Run: headless pygame with SDL's dummy video driver; simulated clock (each Clock.tick advances the game by its frame time, no real sleeping); random seed 0; keys injected as events and as key.get_pressed() state; no mouse input.
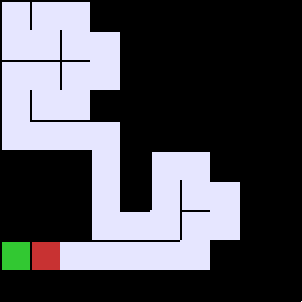
Frame 1 of 3 · flips 1–60 · no input
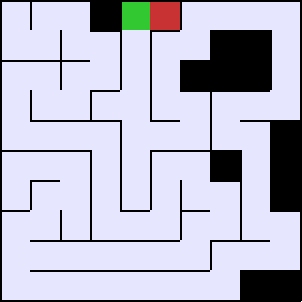
Frame 2 of 3 · flips 61–180 · tapped SPACE, RETURN · held RIGHT (→), D
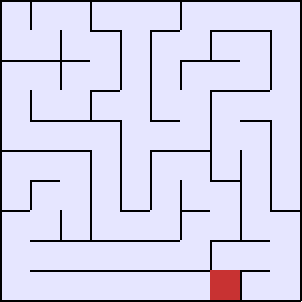
Frame 3 of 3 · flips 181–300 · held DOWN (↓), S

The pygame program that drew these frames:

#! /usr/bin/env python3

import sys
from typing import List, Dict, Optional
from random import shuffle
from time import sleep

import pygame

WHITE = (255, 255, 255)
BLACK = (0, 0, 0)
RED = (200, 50, 50)
GREEN = (50, 200, 50)
LIGHT_BLUE = (230, 230, 255)


class Labyrinth:
    # Grid size
    width: int
    height: int
    grid: List[List[int]]

    # Einige Konstanten
    directions: Dict[str, int] = {"N": 1, "E": 2, "S": 4, "W": 8}
    opposite: Dict[str, str] = {"N": "S", "S": "N", "W": "E", "E": "W"}

    dx: Dict[str, int] = {"N": 0, "S": 0, "E": 1, "W": -1}
    dy: Dict[str, int] = {"N": -1, "S": 1, "E": 0, "W": 0}

    # Einige Werte zum Malen
    size: int = 30
    line_width: int = 2

    surface: pygame.surface.Surface


    def __str__(self) -> str:
        s = ""

        # Als Zahlen drucken
        for y in range(0, self.height):
            s += f"{y=} "
            for x in range(0, self.width):
                s += f"{self.grid[y][x]} "
            s += "\n"
        s += "\n"

        return s

    def __init__(self, width: int = 10, height: int = 10) -> None:
        # Merken der Labyrinthgroesse
        self.width = width
        self.height = height

        # leeres Labyrinth

        # Zeilen erzeugen
        self.grid = [[]] * self.height

        # Spalten erzeugen und mit 0 vorbelegen
        for y in range(0, self.height):
            self.grid[y] = [0] * self.width

        self.show_init()
        return

    def carve_from(self, x=0, y=0) -> None:
        # Mögliche Schritte mischen
        directions = list(self.directions.keys())
        shuffle(directions)

        # Rundum durchprobieren
        for d in directions:
            # neues Feld berechnen
            nx, ny = x + self.dx[d], y + self.dy[d]
            self.show(red=(x, y), green=(nx, ny))

            # Wenn das neue Feld gültige Koordinaten hat:
            if 0 <= nx < self.width and 0 <= ny < self.height:
                # Wenn das neue Feld leer ist:
                if self.grid[ny][nx] == 0:
                    # Altes Feld: Mauer in die neue Richtung einreissen
                    self.grid[y][x] |= self.directions[d]
                    # Neues Feld: Mauer aus der neuen Richtung einreissen
                    self.grid[ny][nx] |= self.directions[self.opposite[d]]

                    # Weiter marschieren
                    self.carve_from(nx, ny)


    def wait(self) -> None:
        # self.keywait()
        pygame.display.flip()
        for event in pygame.event.get():
            if event.type == pygame.QUIT:
                pygame.quit()
                sys.exit()
        sleep(0.05)

    def keywait(self) -> None:
        pygame.display.flip()

        while True:
            for event in pygame.event.get():
                if event.type == pygame.QUIT:
                    pygame.quit()
                    sys.exit()
                if event.type == pygame.KEYDOWN and event.key == pygame.K_SPACE:
                    return
            sleep(0.05)

    def show_init(self) -> None:
        pygame.init()

        self.surface = pygame.display.set_mode((self.size * self.width+2,self.size*self.height+2))
        self.surface.fill(WHITE)
        pygame.display.flip()

        return

    # NW  N  NE
    #   W   E
    # SW  S  SE

    def square(
        self, pos: tuple, corners: int, red: Optional[tuple] = None, green: Optional[tuple] = None
    ) -> None:
        xpos = pos[0]
        ypos = pos[1]

        nw = (xpos * self.size, ypos * self.size)
        ne = ((xpos + 1) * self.size, (ypos) * self.size)
        sw = (xpos * self.size, (ypos + 1) * self.size)
        se = ((xpos + 1) * self.size, (ypos + 1) * self.size)

        color = LIGHT_BLUE
        if corners == 0:
            color = BLACK
        if red and pos == red:
            color = RED
        if green and pos == green:
            color = GREEN
        pygame.draw.rect(self.surface, color, nw + (self.size, self.size))

        # North Border
        if not (corners & 1):
            pygame.draw.line(self.surface, BLACK, nw, ne, width=self.line_width)

        # East Border
        if not (corners & 2):
            pygame.draw.line(self.surface, BLACK, ne, se, width=self.line_width)

        # South Border
        if not (corners & 4):
            pygame.draw.line(self.surface, BLACK, sw, se, width=self.line_width)

        # West Border
        if not (corners & 8):
            pygame.draw.line(self.surface, BLACK, nw, sw, width=self.line_width)

    def show(self, red: Optional[tuple] = None, green: Optional[tuple] = None):
        for y in range(0, self.height):
            for x in range(0, self.width):
                el = self.grid[y][x]
                self.square((x, y), el, red, green)

        self.wait()

if __name__ == "__main__":
    grid = Labyrinth()
    grid.carve_from()
    grid.show()
    grid.keywait()
